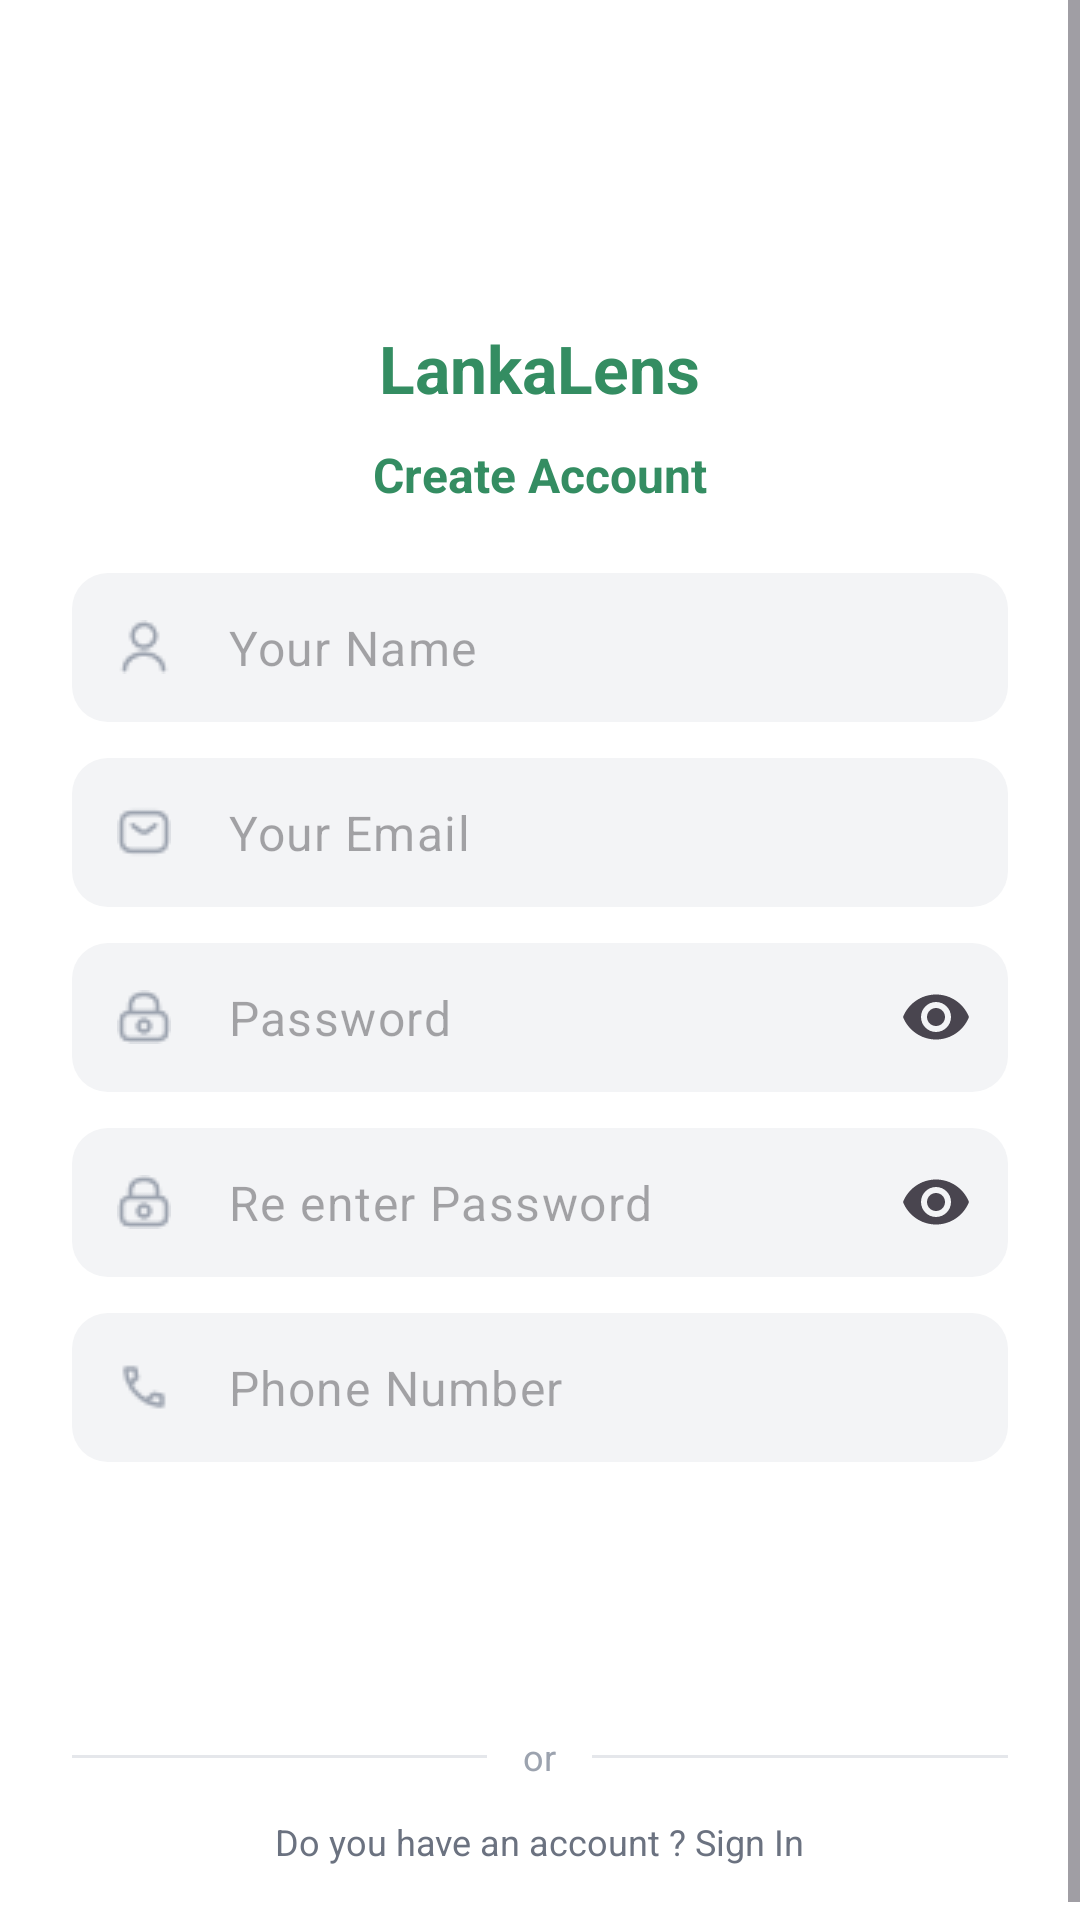

Android layout source for this screen:
<!-- AndroidManifest.xml: application theme Theme.QRScanFinalV2 -->
<!-- res/layout/activity_sign_up.xml -->
<?xml version="1.0" encoding="utf-8"?>
<ScrollView xmlns:android="http://schemas.android.com/apk/res/android"
    xmlns:app="http://schemas.android.com/apk/res-auto"
    android:layout_width="match_parent"
    android:layout_height="match_parent"
    android:fillViewport="true"
    android:background="@android:color/white">

    <LinearLayout
        android:layout_width="match_parent"
        android:layout_height="wrap_content"
        android:orientation="vertical"
        android:padding="24dp">

        
        <ImageView
            android:id="@+id/imgLogo"
            android:layout_width="64dp"
            android:layout_height="64dp"
            android:layout_gravity="center_horizontal"
            android:layout_marginTop="8dp"
            android:src="@drawable/ic_lankalens_logo"
            android:contentDescription="Logo" />

        
        <TextView
            android:id="@+id/tvAppName"
            android:layout_width="wrap_content"
            android:layout_height="wrap_content"
            android:layout_gravity="center_horizontal"
            android:layout_marginTop="12dp"
            android:text="LankaLens"
            android:textStyle="bold"
            android:textSize="22sp"
            android:textColor="@color/lanka_green_dark" />

        
        <TextView
            android:id="@+id/tvTitle"
            android:layout_width="wrap_content"
            android:layout_height="wrap_content"
            android:layout_gravity="center_horizontal"
            android:layout_marginTop="10dp"
            android:text="Create Account"
            android:textStyle="bold"
            android:textSize="16sp"
            android:textColor="@color/lanka_green_dark" />

        
        <com.google.android.material.textfield.TextInputLayout
            android:id="@+id/tilName"
            android:layout_width="match_parent"
            android:layout_height="wrap_content"
            android:layout_marginTop="22dp"
            app:boxBackgroundMode="filled"
            app:boxBackgroundColor="@color/input_bg"
            app:boxCornerRadiusTopStart="12dp"
            app:boxCornerRadiusTopEnd="12dp"
            app:boxCornerRadiusBottomStart="12dp"
            app:boxCornerRadiusBottomEnd="12dp"
            app:boxStrokeWidth="0dp"
            app:boxStrokeWidthFocused="0dp"
            app:hintEnabled="false"
            app:startIconDrawable="@drawable/ic_user"
            app:startIconTint="@color/icon_gray"
            app:startIconScaleType="centerInside">

            <com.google.android.material.textfield.TextInputEditText
                android:id="@+id/etName"
                android:layout_width="match_parent"
                android:layout_height="wrap_content"
                android:hint="Your Name"
                android:inputType="textPersonName"
                android:paddingTop="14dp"
                android:paddingBottom="14dp"
                android:paddingStart="0dp"
                android:paddingEnd="0dp" />
        </com.google.android.material.textfield.TextInputLayout>

        
        <com.google.android.material.textfield.TextInputLayout
            android:id="@+id/tilEmail"
            android:layout_width="match_parent"
            android:layout_height="wrap_content"
            android:layout_marginTop="12dp"
            app:boxBackgroundMode="filled"
            app:boxBackgroundColor="@color/input_bg"
            app:boxCornerRadiusTopStart="12dp"
            app:boxCornerRadiusTopEnd="12dp"
            app:boxCornerRadiusBottomStart="12dp"
            app:boxCornerRadiusBottomEnd="12dp"
            app:boxStrokeWidth="0dp"
            app:boxStrokeWidthFocused="0dp"
            app:hintEnabled="false"
            app:startIconDrawable="@drawable/ic_mail"
            app:startIconTint="@color/icon_gray"
            app:startIconScaleType="centerInside">

            <com.google.android.material.textfield.TextInputEditText
                android:id="@+id/etEmail"
                android:layout_width="match_parent"
                android:layout_height="wrap_content"
                android:hint="Your Email"
                android:inputType="textEmailAddress"
                android:paddingTop="14dp"
                android:paddingBottom="14dp"
                android:paddingStart="0dp"
                android:paddingEnd="0dp" />
        </com.google.android.material.textfield.TextInputLayout>

        
        <com.google.android.material.textfield.TextInputLayout
            android:id="@+id/tilPassword"
            android:layout_width="match_parent"
            android:layout_height="wrap_content"
            android:layout_marginTop="12dp"
            app:boxBackgroundMode="filled"
            app:boxBackgroundColor="@color/input_bg"
            app:boxCornerRadiusTopStart="12dp"
            app:boxCornerRadiusTopEnd="12dp"
            app:boxCornerRadiusBottomStart="12dp"
            app:boxCornerRadiusBottomEnd="12dp"
            app:boxStrokeWidth="0dp"
            app:boxStrokeWidthFocused="0dp"
            app:hintEnabled="false"
            app:startIconDrawable="@drawable/ic_lock"
            app:startIconTint="@color/icon_gray"
            app:startIconScaleType="centerInside"
            app:endIconMode="password_toggle">

            <com.google.android.material.textfield.TextInputEditText
                android:id="@+id/etPassword"
                android:layout_width="match_parent"
                android:layout_height="wrap_content"
                android:hint="Password"
                android:inputType="textPassword"
                android:paddingTop="14dp"
                android:paddingBottom="14dp"
                android:paddingStart="0dp"
                android:paddingEnd="0dp" />
        </com.google.android.material.textfield.TextInputLayout>

        
        <com.google.android.material.textfield.TextInputLayout
            android:id="@+id/tilConfirmPassword"
            android:layout_width="match_parent"
            android:layout_height="wrap_content"
            android:layout_marginTop="12dp"
            app:boxBackgroundMode="filled"
            app:boxBackgroundColor="@color/input_bg"
            app:boxCornerRadiusTopStart="12dp"
            app:boxCornerRadiusTopEnd="12dp"
            app:boxCornerRadiusBottomStart="12dp"
            app:boxCornerRadiusBottomEnd="12dp"
            app:boxStrokeWidth="0dp"
            app:boxStrokeWidthFocused="0dp"
            app:hintEnabled="false"
            app:startIconDrawable="@drawable/ic_lock"
            app:startIconTint="@color/icon_gray"
            app:startIconScaleType="centerInside"
            app:endIconMode="password_toggle">

            <com.google.android.material.textfield.TextInputEditText
                android:id="@+id/etConfirmPassword"
                android:layout_width="match_parent"
                android:layout_height="wrap_content"
                android:hint="Re enter Password"
                android:inputType="textPassword"
                android:paddingTop="14dp"
                android:paddingBottom="14dp"
                android:paddingStart="0dp"
                android:paddingEnd="0dp" />
        </com.google.android.material.textfield.TextInputLayout>

        
        <com.google.android.material.textfield.TextInputLayout
            android:id="@+id/tilPhone"
            android:layout_width="match_parent"
            android:layout_height="wrap_content"
            android:layout_marginTop="12dp"
            app:boxBackgroundMode="filled"
            app:boxBackgroundColor="@color/input_bg"
            app:boxCornerRadiusTopStart="12dp"
            app:boxCornerRadiusTopEnd="12dp"
            app:boxCornerRadiusBottomStart="12dp"
            app:boxCornerRadiusBottomEnd="12dp"
            app:boxStrokeWidth="0dp"
            app:boxStrokeWidthFocused="0dp"
            app:hintEnabled="false"
            app:startIconDrawable="@drawable/ic_phone"
            app:startIconTint="@color/icon_gray"
            app:startIconScaleType="centerInside">

            <com.google.android.material.textfield.TextInputEditText
                android:id="@+id/etPhone"
                android:layout_width="match_parent"
                android:layout_height="wrap_content"
                android:hint="Phone Number"
                android:inputType="phone"
                android:paddingTop="14dp"
                android:paddingBottom="14dp"
                android:paddingStart="0dp"
                android:paddingEnd="0dp" />
        </com.google.android.material.textfield.TextInputLayout>

        
        <com.google.android.material.button.MaterialButton
            android:id="@+id/btnSignUp"
            android:layout_width="match_parent"
            android:layout_height="52dp"
            android:layout_marginTop="22dp"
            android:text="Sign Up"
            android:textAllCaps="false"
            android:textColor="@android:color/white"
            android:background="@drawable/btn_gradient"
            app:backgroundTint="@null"
            app:cornerRadius="26dp" />

        
        <LinearLayout
            android:layout_width="match_parent"
            android:layout_height="wrap_content"
            android:layout_marginTop="16dp"
            android:orientation="horizontal"
            android:gravity="center_vertical">

            <View
                android:layout_width="0dp"
                android:layout_height="1dp"
                android:layout_weight="1"
                android:background="#E5E7EB" />

            <TextView
                android:layout_width="wrap_content"
                android:layout_height="wrap_content"
                android:layout_marginHorizontal="12dp"
                android:text="or"
                android:textColor="#9CA3AF"
                android:textSize="12sp" />

            <View
                android:layout_width="0dp"
                android:layout_height="1dp"
                android:layout_weight="1"
                android:background="#E5E7EB" />
        </LinearLayout>

        
        <TextView
            android:id="@+id/tvGoSignIn"
            android:layout_width="wrap_content"
            android:layout_height="wrap_content"
            android:layout_gravity="center_horizontal"
            android:layout_marginTop="12dp"
            android:text="Do you have an account ? Sign In"
            android:textSize="12sp"
            android:textColor="#6B7280" />

    </LinearLayout>
</ScrollView>
<!-- resources referenced by this layout -->
<resources>
  <color name="icon_gray">#9CA3AF</color>
  <color name="input_bg">#F3F4F6</color>
  <color name="lanka_green_dark">#348D62</color>
  <!-- drawable ic_lock: png bitmap (drawable, 550 bytes) -->
  <!-- drawable ic_mail: png bitmap (drawable, 485 bytes) -->
  <!-- drawable ic_phone: png bitmap (drawable, 450 bytes) -->
  <!-- drawable ic_user: png bitmap (drawable, 539 bytes) -->
  <style name="Theme.QRScanFinalV2" parent="Base.Theme.QRScanFinalV2" />
  <style name="Base.Theme.QRScanFinalV2" parent="Theme.Material3.DayNight.NoActionBar">
          
          
      </style>
</resources>
